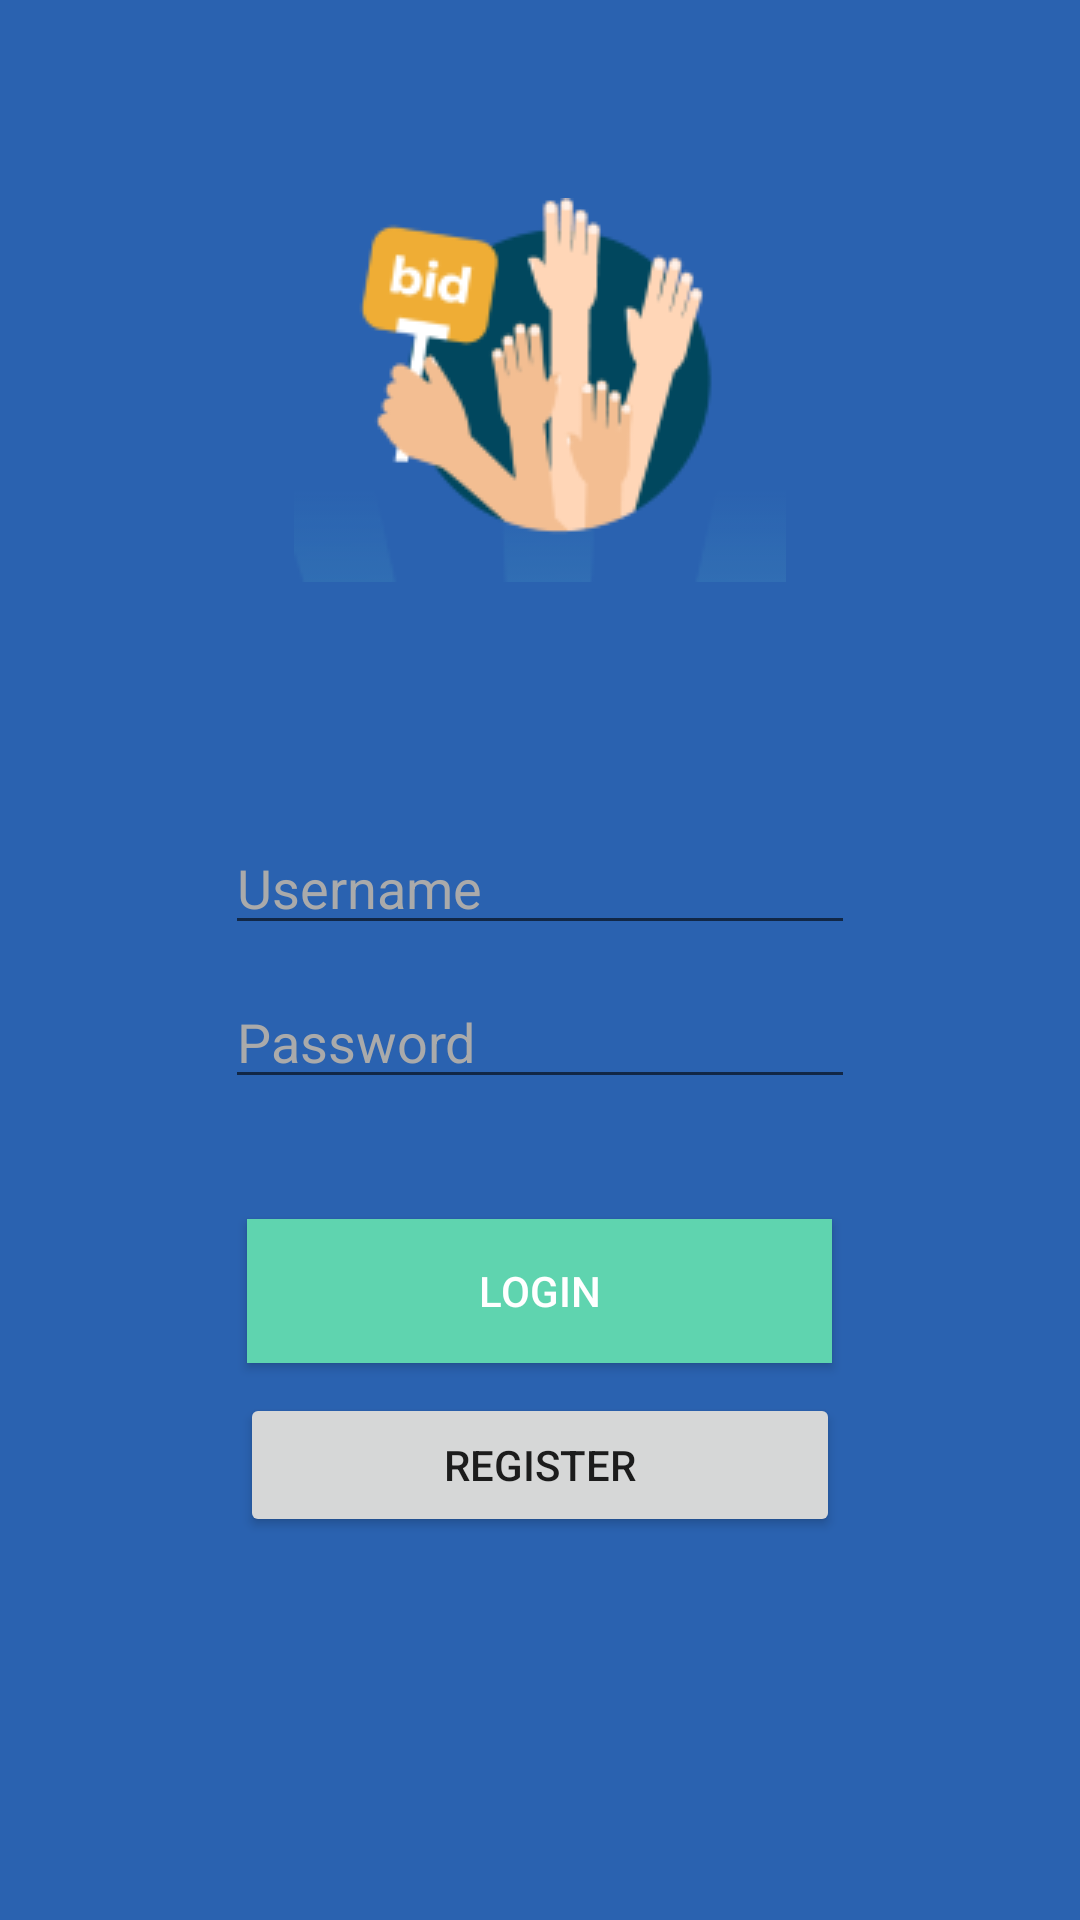

Reconstruct the res/layout file that produces this screen, plus the resources it refers to.
<!-- AndroidManifest.xml: application theme AppTheme -->
<!-- res/layout/login_activity.xml -->
<?xml version="1.0" encoding="utf-8"?>
<RelativeLayout xmlns:android="http://schemas.android.com/apk/res/android"
    xmlns:tools="http://schemas.android.com/tools"
    android:id="@+id/main_content"
    android:layout_width="match_parent"
    android:layout_height="match_parent"
    android:background="@color/colorPrimary"
    android:fitsSystemWindows="true"
    android:orientation="vertical">

    <ImageView
        android:id="@+id/imageView"
        android:layout_width="wrap_content"
        android:layout_height="wrap_content"
        android:layout_alignParentTop="true"
        android:layout_centerHorizontal="true"
        android:layout_marginTop="66dp"
        android:background="@drawable/bid_icon_128" />

    <RelativeLayout
        android:id="@+id/relativeLayout"
        android:layout_width="wrap_content"
        android:layout_height="wrap_content"
        android:layout_centerInParent="true">

        <EditText
            android:id="@+id/UserNameText"
            android:layout_width="wrap_content"
            android:layout_height="wrap_content"
            android:ems="10"
            android:hint="Username"
            android:inputType="textPersonName"
            android:textColor="@android:color/white"
            android:textColorHint="@android:color/darker_gray" />

        <EditText
            android:id="@+id/PasswordText"
            android:layout_width="wrap_content"
            android:layout_height="wrap_content"
            android:layout_alignStart="@+id/UserNameText"
            android:layout_below="@+id/UserNameText"
            android:layout_marginTop="10dp"
            android:ems="10"
            android:hint="Password"
            android:inputType="textPassword"
            android:textColor="@android:color/white"
            android:textColorHint="@android:color/darker_gray" />
    </RelativeLayout>


    <Button
        android:id="@+id/RegisterButton"
        style="?android:attr/buttonStyleSmall"
        android:layout_width="200dp"
        android:layout_height="wrap_content"
        android:layout_below="@+id/LoginButton"
        android:layout_centerHorizontal="true"
        android:layout_marginTop="10dp"
        android:text="Register" />

    <Button
        android:id="@+id/LoginButton"
        style="?android:attr/buttonStyleSmall"
        android:layout_width="195dp"
        android:layout_height="wrap_content"
        android:layout_below="@+id/relativeLayout"
        android:layout_centerHorizontal="true"
        android:layout_marginTop="40dp"
        android:background="@color/colorAccent"
        android:text="Login"
        android:textColor="@android:color/white" />

</RelativeLayout>
<!-- resources referenced by this layout -->
<resources>
  <color name="colorAccent">#5FD4AF</color>
  <color name="colorPrimary">#2a62b0</color>
  <!-- drawable bid_icon_128: png bitmap (drawable, 9845 bytes) -->
  <style name="AppTheme" parent="Theme.AppCompat.Light.DarkActionBar">
          
          <item name="colorPrimary">@color/colorPrimary</item>
          <item name="colorPrimaryDark">@color/colorPrimaryDark</item>
          <item name="colorAccent">@color/colorAccent</item>
      </style>
  <color name="colorPrimaryDark">#2a62b0</color>
</resources>
